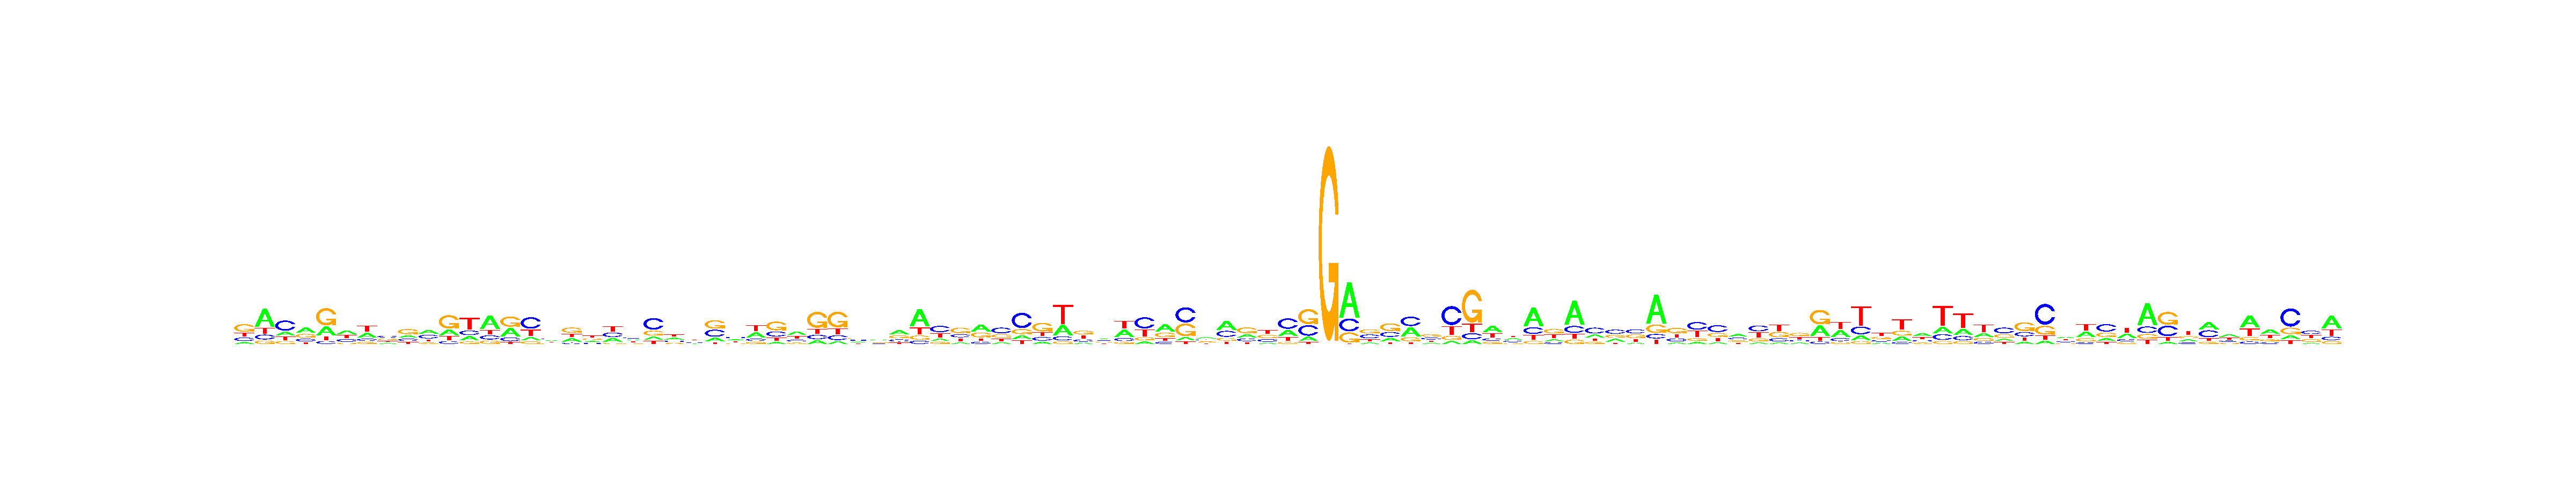

Data behind this chart, as committed beside it:
, V1, V2, V3, V4, V5, V6, V7, V8, V9, V10, V11, V12, V13, V14, V15, V16, V17, V18, V19, V20, V21, V22, V23
A, 0.1168, 0.5618, 0.1827, 0.4043, 0.2687, 0.3554, 0.3103, 0.1897, 0.2037, 0.3501, 0.2195, 0.1908, 0.5305, 0.353, 0.1309, 0.2375, 0.2545, 0.2009, 0.249, 0.2807, 0.1408, 0.2789, 0.2066
C, 0.2067, 0.1525, 0.4989, 0.2019, 0.08803, 0.2652, 0.1446, 0.361, 0.1981, 0.3401, 0.1113, 0.1986, 0.1602, 0.1502, 0.4852, 0.3298, 0.0972, 0.1818, 0.307, 0.3118, 0.5055, 0.2367, 0.236
G, 0.4567, 0.1073, 0.1441, 0.2824, 0.5281, 0.1053, 0.1342, 0.2548, 0.4356, 0.1298, 0.5183, 0.1079, 0.1342, 0.4207, 0.1134, 0.203, 0.3907, 0.2556, 0.0817, 0.1662, 0.2186, 0.1421, 0.277
T, 0.2199, 0.1785, 0.1743, 0.1115, 0.1152, 0.2742, 0.4109, 0.1945, 0.1626, 0.18, 0.1508, 0.5027, 0.1752, 0.07605, 0.2705, 0.2297, 0.2576, 0.3617, 0.3623, 0.2414, 0.1351, 0.3423, 0.2804
